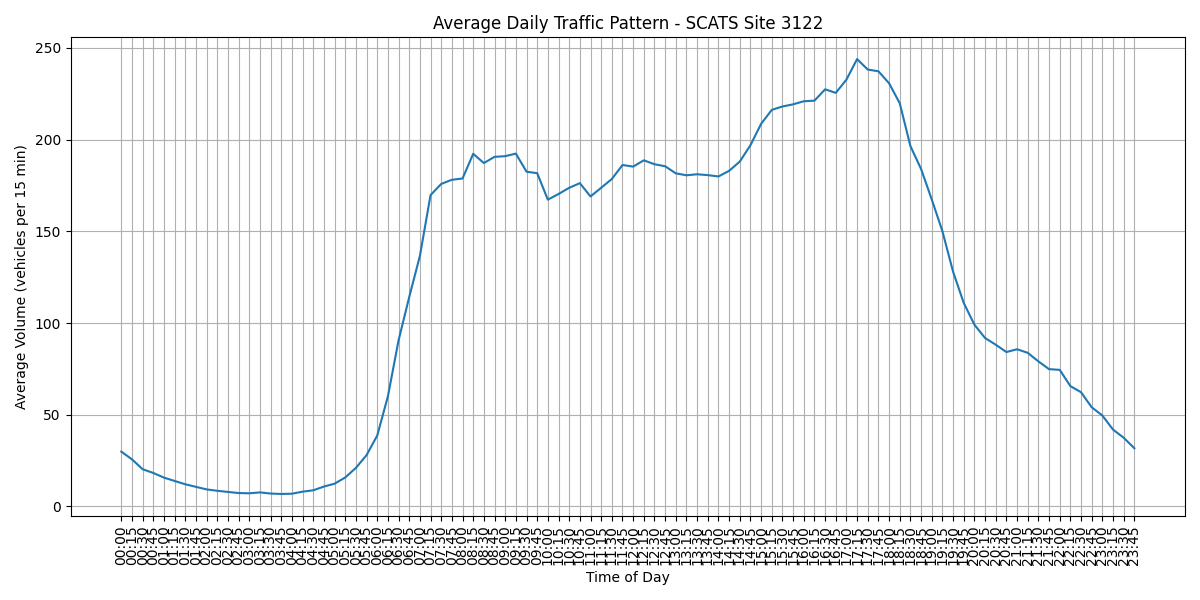

The file beside this chart, header and first rows:
Interval, Average Volume, Time
V00, 29.86, 00:00
V01, 25.65, 00:15
V02, 20.27, 00:30
V03, 18.23, 00:45
V04, 15.69, 01:00
V05, 13.86, 01:15
V06, 12.05, 01:30
V07, 10.65, 01:45
V08, 9.258, 02:00
V09, 8.505, 02:15
V10, 7.882, 02:30
V11, 7.28, 02:45
V12, 7.129, 03:00
V13, 7.624, 03:15
V14, 7.0, 03:30
V15, 6.763, 03:45
V16, 6.914, 04:00
V17, 8.022, 04:15
V18, 8.763, 04:30
V19, 10.81, 04:45
V20, 12.38, 05:00
V21, 15.76, 05:15
V22, 20.98, 05:30
V23, 27.96, 05:45
V24, 38.63, 06:00
V25, 59.97, 06:15
V26, 90.56, 06:30
V27, 114.2, 06:45
V28, 136.6, 07:00
V29, 169.8, 07:15
V30, 175.8, 07:30
V31, 178.1, 07:45
V32, 178.8, 08:00
V33, 192.3, 08:15
V34, 187.2, 08:30
V35, 190.6, 08:45
V36, 191, 09:00
V37, 192.4, 09:15
V38, 182.5, 09:30
V39, 181.7, 09:45
V40, 167.3, 10:00
V41, 170.4, 10:15
V42, 173.7, 10:30
V43, 176.3, 10:45
V44, 169, 11:00
V45, 173.8, 11:15
V46, 178.5, 11:30
V47, 186.2, 11:45
V48, 185.3, 12:00
V49, 188.7, 12:15
V50, 186.6, 12:30
V51, 185.5, 12:45
V52, 181.6, 13:00
V53, 180.6, 13:15
V54, 181.1, 13:30
V55, 180.6, 13:45
V56, 179.9, 14:00
V57, 183, 14:15
V58, 188.1, 14:30
V59, 197, 14:45
... 36 more rows
